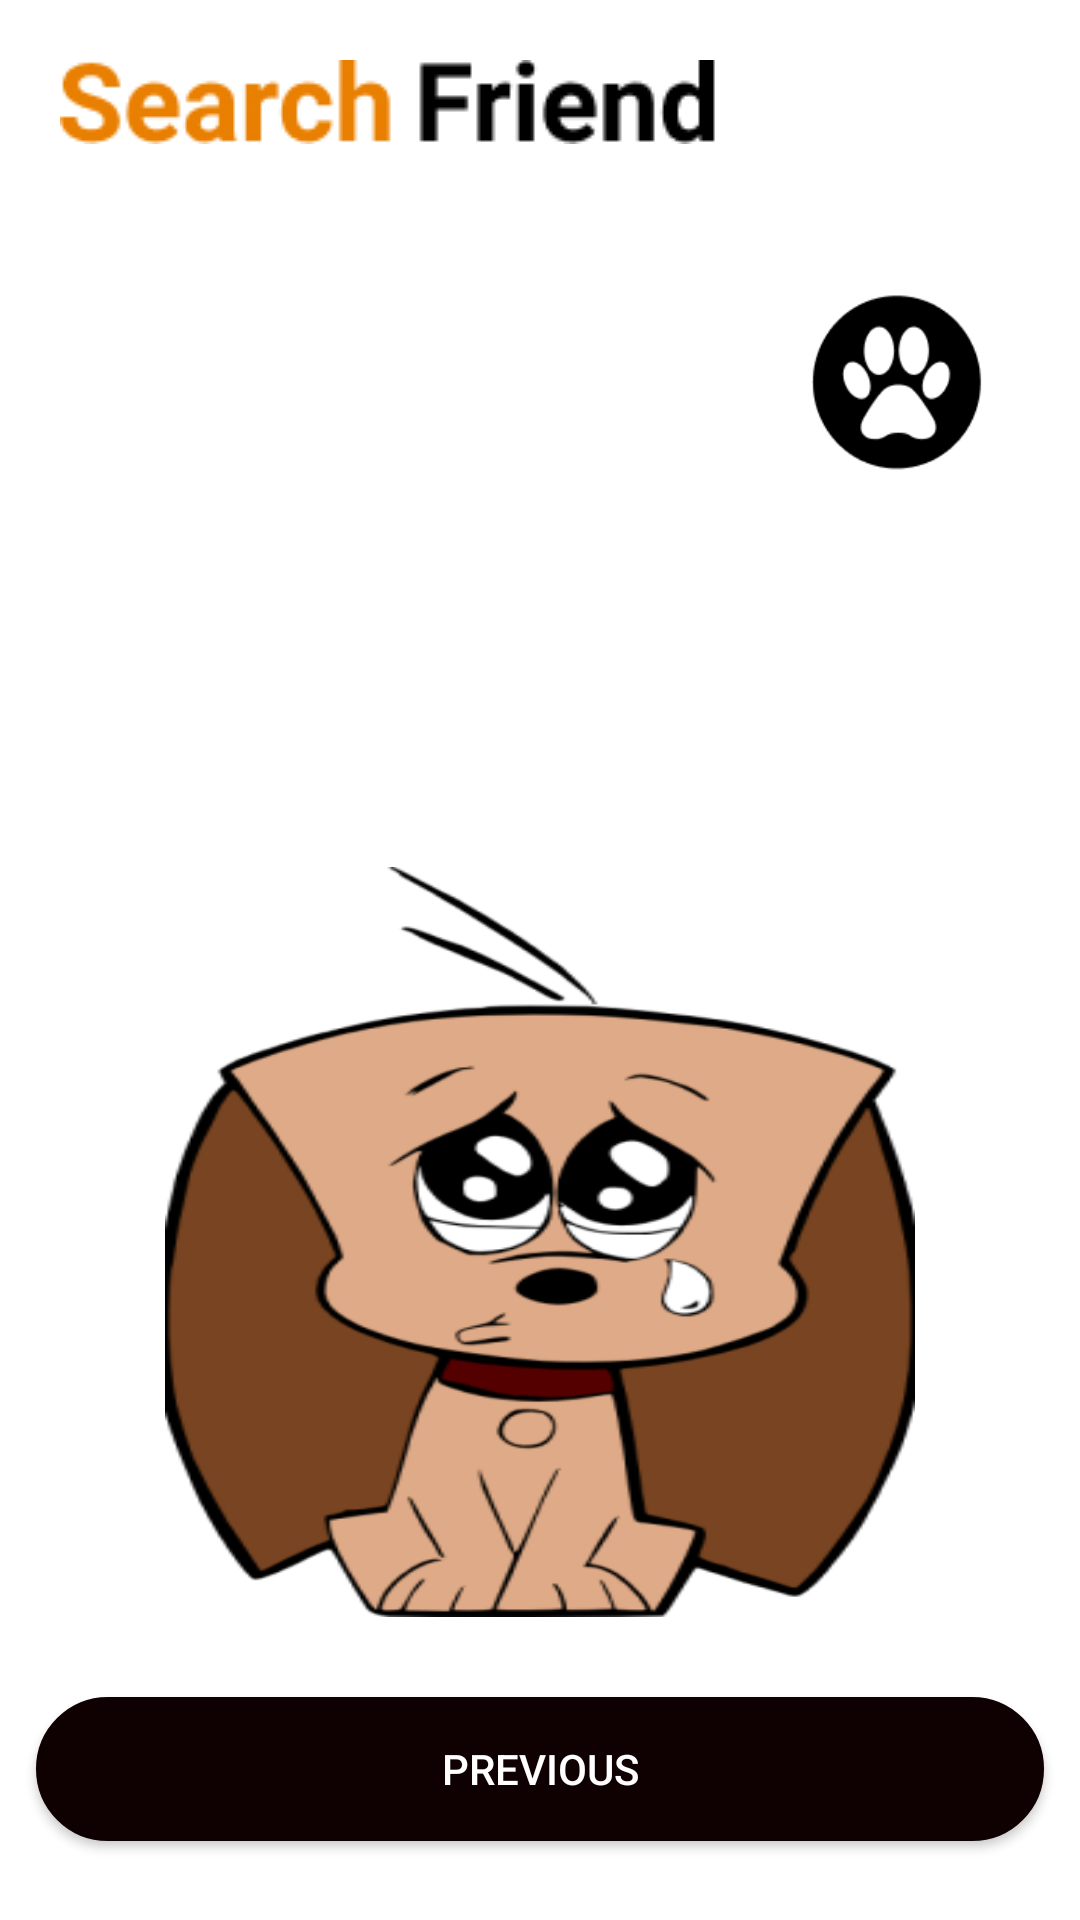

Android layout source for this screen:
<!-- AndroidManifest.xml: application theme Theme.MySearchFriend -->
<!-- res/layout/fragment_dog_random.xml -->
<?xml version="1.0" encoding="utf-8"?>
<androidx.constraintlayout.widget.ConstraintLayout xmlns:android="http://schemas.android.com/apk/res/android"
    xmlns:app="http://schemas.android.com/apk/res-auto"
    xmlns:tools="http://schemas.android.com/tools"
    android:layout_width="match_parent"
    android:layout_height="match_parent"
    tools:context=".ui.home.DogRandomFragment">


    <ImageView
        android:id="@+id/imageView5"
        android:layout_width="wrap_content"
        android:layout_height="wrap_content"
        android:layout_margin="20dp"
        android:src="@drawable/search_friend"
        app:layout_constraintStart_toStartOf="parent"
        app:layout_constraintTop_toTopOf="parent" />

    <ImageView
        android:id="@+id/imageView6"
        android:layout_width="120dp"
        android:layout_height="120dp"
        android:layout_marginTop="20dp"
        android:src="@drawable/logo_splash"
        app:layout_constraintEnd_toEndOf="parent"
        app:layout_constraintTop_toBottomOf="@+id/imageView5" />

    <include
        android:id="@+id/include"
        layout="@layout/item_dogs"
        android:layout_width="wrap_content"
        android:layout_height="wrap_content"
        app:layout_constraintBottom_toBottomOf="parent"
        app:layout_constraintEnd_toEndOf="parent"
        app:layout_constraintStart_toStartOf="parent"
        app:layout_constraintTop_toBottomOf="@+id/imageView6" />

    <androidx.appcompat.widget.AppCompatButton
        android:layout_width="match_parent"
        android:layout_height="wrap_content"
        android:layout_marginStart="12dp"
        android:layout_marginEnd="12dp"
        android:background="@drawable/radius_previous"
        android:text="@string/bt_dog_random_previous"
        android:textColor="@color/white"
        app:layout_constraintBottom_toBottomOf="parent"
        app:layout_constraintEnd_toEndOf="parent"
        app:layout_constraintStart_toStartOf="parent"
        app:layout_constraintTop_toBottomOf="@+id/include" />

</androidx.constraintlayout.widget.ConstraintLayout>
<!-- res/layout/item_dogs.xml (included above) -->
<?xml version="1.0" encoding="utf-8"?>
<androidx.constraintlayout.widget.ConstraintLayout xmlns:android="http://schemas.android.com/apk/res/android"
    xmlns:app="http://schemas.android.com/apk/res-auto"
    android:layout_width="wrap_content"
    android:layout_height="wrap_content"
    android:layout_margin="8dp">

    <ImageView
        android:id="@+id/iv_imageDog"
        android:layout_width="250dp"
        android:layout_height="250dp"
        android:scaleType="fitXY"
        android:src="@drawable/dog_alert"
        app:layout_constraintBottom_toBottomOf="parent"
        app:layout_constraintEnd_toEndOf="parent"
        app:layout_constraintStart_toStartOf="parent"
        app:layout_constraintTop_toTopOf="parent" />


</androidx.constraintlayout.widget.ConstraintLayout>
<!-- resources referenced by this layout -->
<resources>
  <color name="white">#FFFFFFFF</color>
  <!-- drawable dog_alert: png bitmap (drawable, 39513 bytes) -->
  <!-- drawable logo_splash: png bitmap (drawable, 3498 bytes) -->
  <!-- drawable radius_previous (drawable) -->
  <?xml version="1.0" encoding="utf-8"?>
  <shape xmlns:android="http://schemas.android.com/apk/res/android">
  
      <corners android:radius="100dp" />
      <stroke android:width="2dp"
          android:color="@color/black"/>
      <solid android:color="@color/black"/>
  
  </shape>
  <!-- drawable search_friend: jpg bitmap (drawable, 13089 bytes) -->
  <string name="bt_dog_random_previous">Previous</string>
  <style name="Theme.MySearchFriend" parent="Theme.MaterialComponents.DayNight.NoActionBar">
          
          <item name="colorPrimary">@color/purple_500</item>
          <item name="colorPrimaryVariant">@color/purple_700</item>
          <item name="colorOnPrimary">@color/white</item>
          
          <item name="colorSecondary">@color/teal_200</item>
          <item name="colorSecondaryVariant">@color/teal_700</item>
          <item name="colorOnSecondary">@color/black</item>
          
          <item name="android:statusBarColor" tools:targetApi="l">?attr/colorPrimaryVariant</item>
          
      </style>
  <color name="black">#0F0102</color>
  <color name="purple_500">#FF6200EE</color>
  <color name="purple_700">#FF3700B3</color>
  <color name="teal_200">#FF03DAC5</color>
  <color name="teal_700">#FF018786</color>
</resources>
